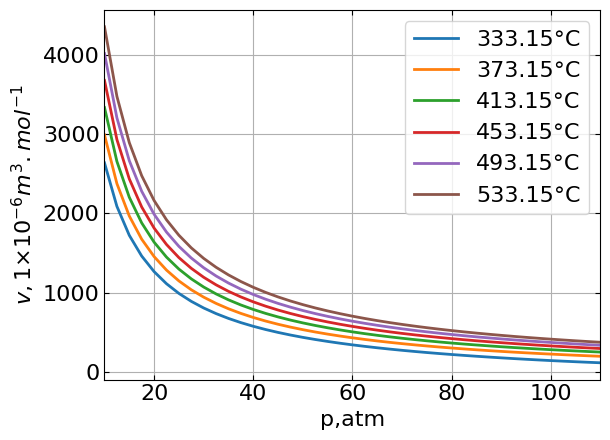

The script that saved this image:
#04-Mar_ equation
import numpy as np
import math
import matplotlib  as mpl
import matplotlib.pyplot as plt
from scipy.optimize import fsolve,bisect,newton,brentq,brenth
global  a2, a3, a4 ,a5, b2, b3, b5, bv, c2, c3, c5, tc
a2 = -4391473.1
a3 = 233734790.0
a4 = -8196792900.0
a5 = 113229830000.0
b2 = 4501.7239
b3 = -102972.05
b5 = 74758927.0
bv = 20.101853
c2 = -60767617.0
c3 = 5081973600.0
c5 = -3229376000000.0
tc = 304.2
def f(x):
    return  p- (82.06 * t / (x - bv) + (a2 + b2 * t + c2 *math. exp(-5 * t / tc)) / (x - bv) ** 2
            + (a3 + b3 * t + c3 * math.exp(-5 * t / tc)) / (x - bv) ** 3 + a4 / (x - bv) ** 4 
            +(a5 + b5 * t + c5 * math.exp(-5 * t / tc)) / (x - bv) ** 5)
p=1
t=423.15
print(f"v(p=1,t=423.15)={brentq(f,22,100000):.3f}")


v=np.zeros((6,41))
for i in range(6):
    t=333.15+i*40
    for j in range(41):
        p=10+2.5*j
        v[i,j]=brentq(f,22,100000)

mpl.rcParams["font.sans-serif"]=["SimHei"]#保证显示中文字
mpl.rcParams["axes.unicode_minus"]=False
mpl.rcParams["font.size"] = 16#设置字体大小
mpl.rcParams['ytick.right']=True
mpl.rcParams['xtick.top']=True
mpl.rcParams['xtick.direction'] = 'in'#坐标轴上的短线朝内，默认朝外
mpl.rcParams['ytick.direction'] = 'in'
font1 = {'family': 'Times New Roman'} 
p=np.linspace(10,110,41)
for i in range(6):
    tt=str(333.15+i*40)+"°C"
    y=v[i,:]
    plt.plot(p,y,lw=2,label=tt)
plt.xlim(10,110)
plt.xlabel("p,atm",font1)
plt.ylabel(r"$v,1×10^{-6}m^{3}.mol^{-1}$",font1)
plt.legend()
plt.grid()
plt.show()




